Run: headless pygame with SDL's dummy video driver; simulated clock (each Clock.tick advances the game by its frame time, no real sleeping); random seed 0; keys injected as events and as key.get_pressed() state; no mouse input.
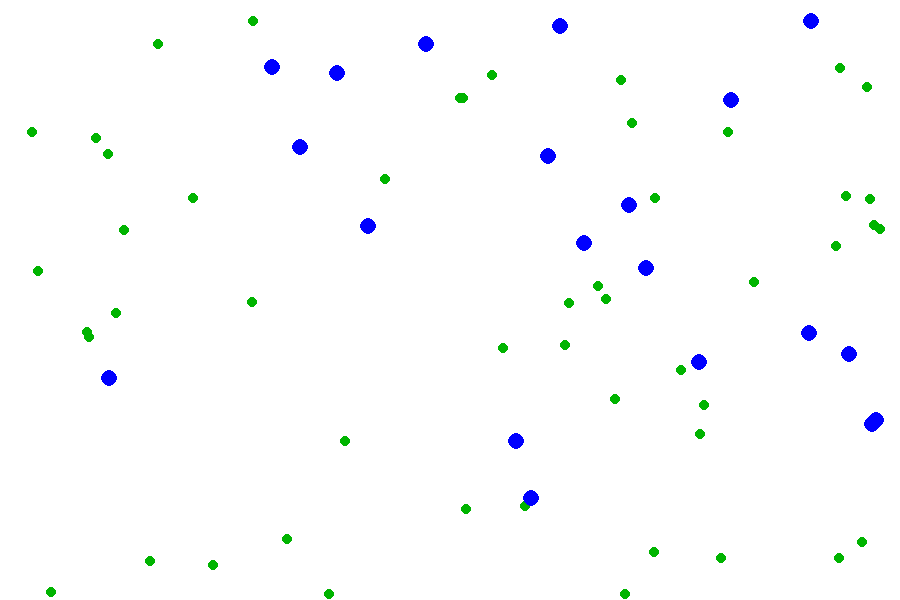
Frame 1 of 4 · flips 1–60 · no input
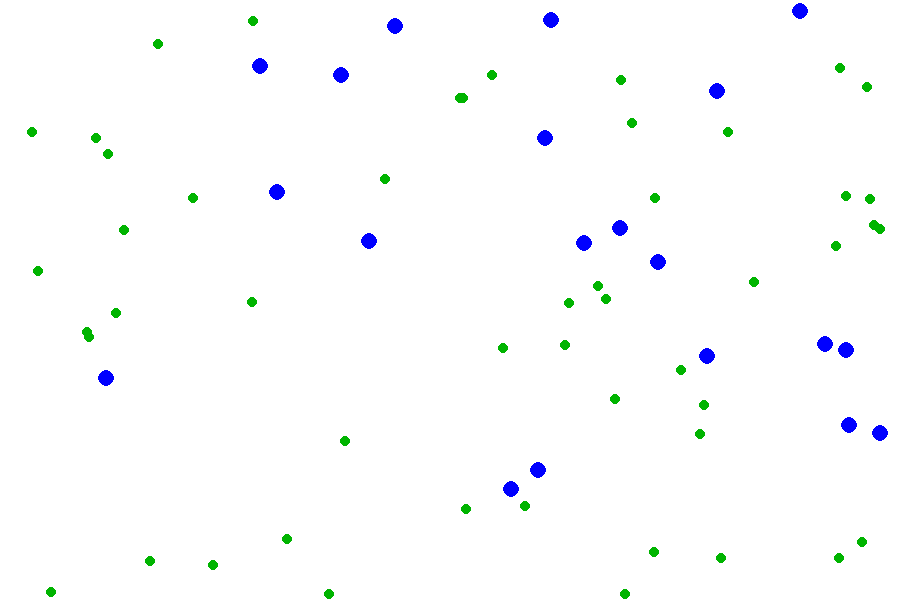
Frame 2 of 4 · flips 61–180 · tapped SPACE, RETURN · held RIGHT (→), D
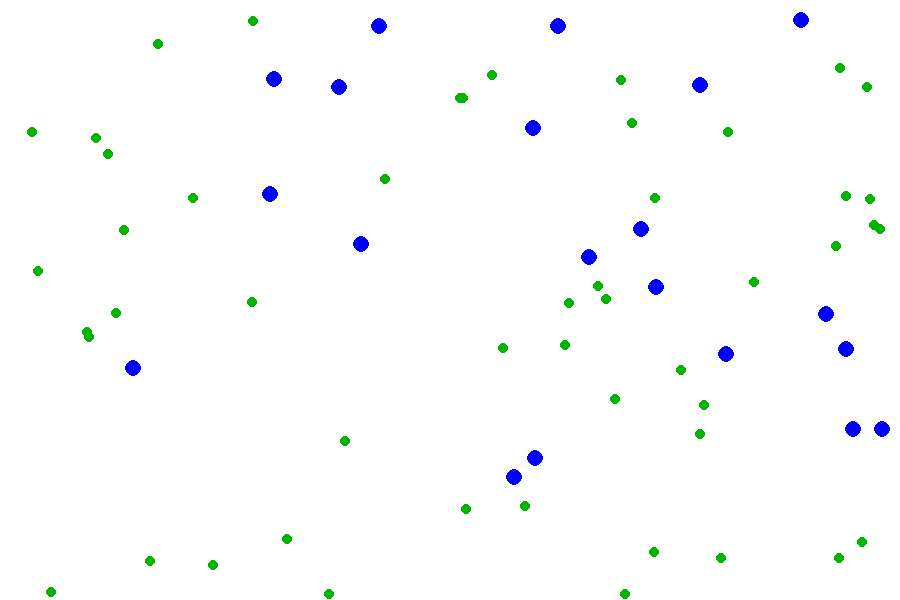
Frame 3 of 4 · flips 181–300 · held DOWN (↓), S
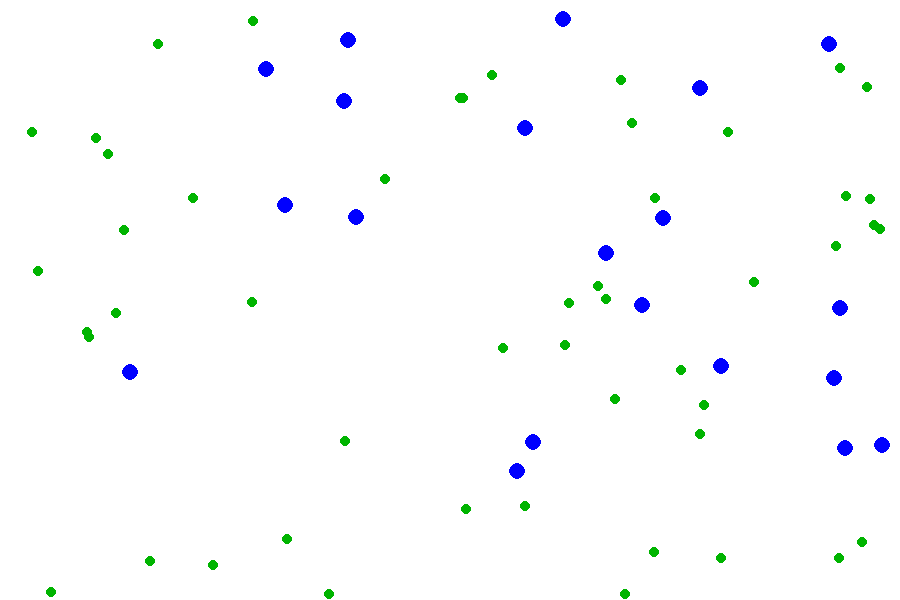
Frame 4 of 4 · flips 301–420 · held LEFT (←), A, UP (↑), W

The pygame program that drew these frames:

import random
import pygame

pygame.init()

WIDTH, HEIGHT = 900, 600
FPS = 60

ORGANISM_COUNT = 20
ORGANISM_RADIUS = 8
ORGANISM_COLOR = (0, 0, 255)

FOOD_COUNT = 50
FOOD_RADIUS = 5
FOOD_COLOR = (0, 180, 0)

BACKGROUND_COLOR = (255, 255, 255)

MIN_SPEED = 1
MAX_SPEED = 3
STARTING_ENERGY = 100

screen = pygame.display.set_mode((WIDTH, HEIGHT))
pygame.display.set_caption("Evolution Simulator - Version 1")

clock = pygame.time.Clock()


def create_organism():
    return {
        "x": random.randint(
            ORGANISM_RADIUS,
            WIDTH - ORGANISM_RADIUS
        ),
        "y": random.randint(
            ORGANISM_RADIUS,
            HEIGHT - ORGANISM_RADIUS
        ),
        "speed": random.uniform(MIN_SPEED, MAX_SPEED),
        "energy": STARTING_ENERGY
    }


def move_organism(organism):
    organism["x"] += random.uniform(
        -organism["speed"],
        organism["speed"]
    )
    organism["y"] += random.uniform(
        -organism["speed"],
        organism["speed"]
    )

    organism["x"] = max(
        ORGANISM_RADIUS,
        min(WIDTH - ORGANISM_RADIUS, organism["x"])
    )

    organism["y"] = max(
        ORGANISM_RADIUS,
        min(HEIGHT - ORGANISM_RADIUS, organism["y"])
    )


def draw_organism(organism):
    pygame.draw.circle(
        screen,
        ORGANISM_COLOR,
        (int(organism["x"]), int(organism["y"])),
        ORGANISM_RADIUS
    )


def create_food():
    return {
        "x": random.randint(
            FOOD_RADIUS,
            WIDTH - FOOD_RADIUS
        ),
        "y": random.randint(
            FOOD_RADIUS,
            HEIGHT - FOOD_RADIUS
        )
    }


def draw_food(food_item):
    pygame.draw.circle(
        screen,
        FOOD_COLOR,
        (int(food_item["x"]), int(food_item["y"])),
        FOOD_RADIUS
    )


organisms = [
    create_organism()
    for _ in range(ORGANISM_COUNT)
]

foods = [
    create_food()
    for _ in range(FOOD_COUNT)
]

running = True

while running:
    for event in pygame.event.get():
        if event.type == pygame.QUIT:
            running = False

    screen.fill(BACKGROUND_COLOR)

    for food_item in foods:
        draw_food(food_item)

    for organism in organisms:
        move_organism(organism)
        draw_organism(organism)

    pygame.display.flip()
    clock.tick(FPS)

pygame.quit()
